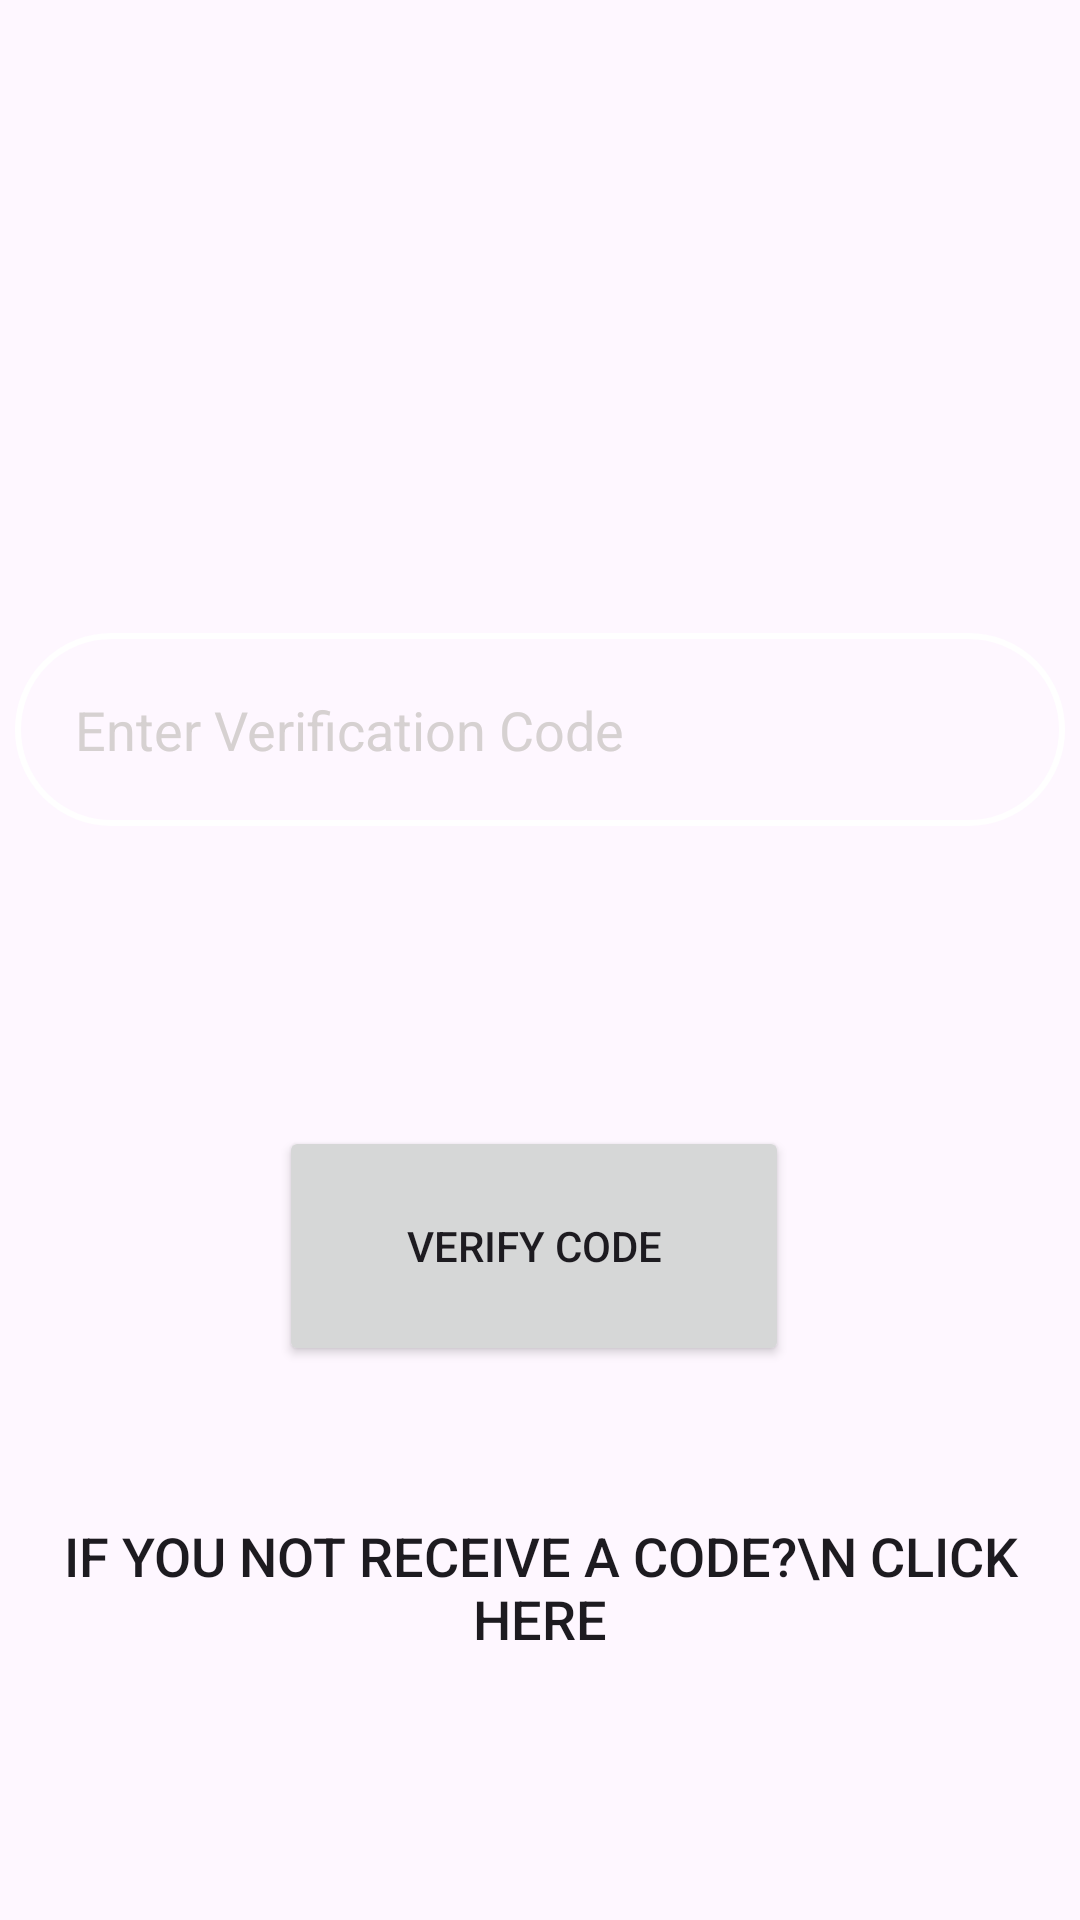

Reconstruct the res/layout file that produces this screen, plus the resources it refers to.
<!-- AndroidManifest.xml: application theme Theme.USPproject -->
<!-- res/layout/activity_verification_code.xml -->
<?xml version="1.0" encoding="utf-8"?>
<androidx.constraintlayout.widget.ConstraintLayout xmlns:android="http://schemas.android.com/apk/res/android"
    xmlns:app="http://schemas.android.com/apk/res-auto"
    xmlns:tools="http://schemas.android.com/tools"
    android:layout_width="match_parent"
    android:layout_height="match_parent"
    android:background="@drawable/blue_background"
    tools:context=".VerificationCodeActivity">

    <EditText
        android:id="@+id/editTextVerificationCode"
        style="@style/StyleEditText"
        android:drawableLeft="@drawable/password"
        android:layout_width="350dp"
        android:layout_height="wrap_content"
        android:layout_marginTop="211dp"
        android:hint="Enter Verification Code"
        android:inputType="text"
        app:layout_constraintEnd_toEndOf="parent"
        app:layout_constraintStart_toStartOf="parent"
        app:layout_constraintTop_toTopOf="parent" />

    <Button
        android:id="@+id/buttonSendEmail"
        android:layout_width="wrap_content"
        android:layout_height="wrap_content"
        android:layout_marginBottom="87dp"
        android:onClick="buttonSendEmail"
        android:text="if you not receive a code?\n Click here"
        android:textSize="18dp"
        android:background="@android:color/transparent"
    app:layout_constraintBottom_toBottomOf="parent"
    app:layout_constraintEnd_toEndOf="parent"
    app:layout_constraintStart_toStartOf="parent" />


    <Button
        android:id="@+id/buttonValidateCode"
        android:layout_width="170dp"
        android:layout_height="80dp"
        android:layout_marginStart="88dp"
        android:layout_marginTop="100dp"
        android:onClick="buttonValidateCode"
        android:text="Verify Code"
        app:layout_constraintStart_toStartOf="@+id/editTextVerificationCode"
        app:layout_constraintTop_toBottomOf="@+id/editTextVerificationCode" />

</androidx.constraintlayout.widget.ConstraintLayout>
<!-- resources referenced by this layout -->
<resources>
  <style name="StyleEditText">
          <item name="android:layout_width">0dp</item>
          <item name="android:layout_height">wrap_content</item>
          <item name="android:layout_marginStart">30dp</item>
          <item name="android:layout_marginEnd">30dp</item>
          <item name="android:background">@drawable/shape</item>
          <item name="android:ems">10</item>
          <item name="android:paddingLeft">20dp</item>
          <item name="android:paddingTop">20dp</item>
          <item name="android:paddingRight">10dp</item>
          <item name="android:paddingBottom">20dp</item>
          <item name="android:textColor">@color/white</item>
          <item name="android:textColorHint">#D6D1D1</item>
      </style>
  <style name="Theme.USPproject" parent="Base.Theme.USPproject" />
  <!-- drawable shape (drawable) -->
  <?xml version="1.0" encoding="utf-8"?>
  <shape xmlns:android="http://schemas.android.com/apk/res/android">
      <stroke android:color="@color/white" android:width="2dp"/>
      <corners android:radius="80dp"/>
  </shape>
  <style name="Base.Theme.USPproject" parent="Theme.Material3.DayNight.NoActionBar">
          
          
      </style>
  <!-- not gathered from this repository: default colours our renderer supplied (Android Studio template values) -->
  <color name="white">#FFFFFFFF</color>
</resources>
